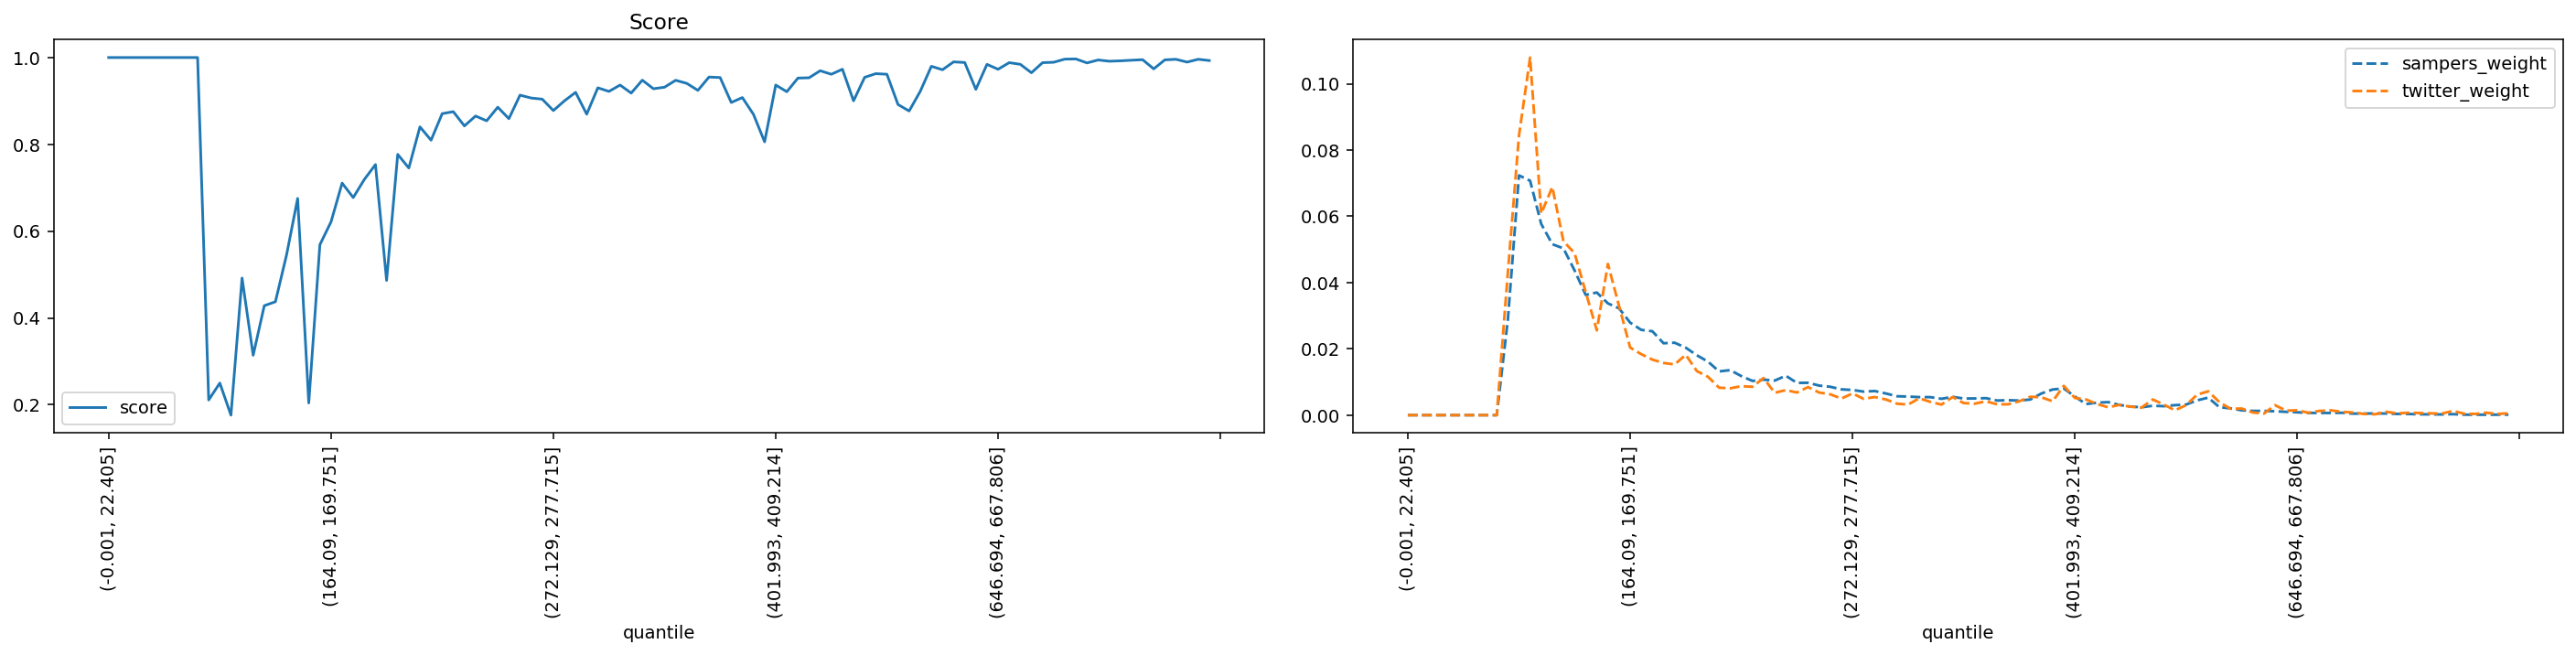

Data behind this chart, as committed beside it:
quantile, score, sampers_weight, twitter_weight
(-0.001, 22.405], 1.0, 0.0, 0.0
(22.405, 35.395], 1.0, 0.0, 0.0
(35.395, 46.554], 1.0, 0.0, 0.0
(46.554, 56.061], 1.0, 0.0, 0.0
(56.061, 64.93], 1.0, 0.0, 0.0
(64.93, 73.165], 1.0, 0.0, 0.0
(73.165, 80.94], 1.0, 0.0, 0.0
(80.94, 88.329], 1.0, 0.0, 0.0
(88.329, 95.338], 1.0, 0.0, 0.0
(95.338, 102.07], 0.211, 0.02881, 0.04299
(102.07, 108.851], 0.2499, 0.07236, 0.08434
(108.851, 115.402], 0.1759, 0.07075, 0.1079
(115.402, 121.788], 0.4919, 0.05771, 0.06084
(121.788, 128.103], 0.314, 0.05159, 0.06886
(128.103, 134.5], 0.4281, 0.05033, 0.05246
(134.5, 140.658], 0.4373, 0.04368, 0.04891
(140.658, 146.534], 0.5449, 0.0363, 0.03716
(146.534, 152.416], 0.6753, 0.03702, 0.02559
(152.416, 158.282], 0.204, 0.03373, 0.04563
(158.282, 164.09], 0.5687, 0.03224, 0.03297
(164.09, 169.751], 0.6212, 0.02792, 0.0204
(169.751, 175.259], 0.7106, 0.02574, 0.0184
(175.259, 180.935], 0.6773, 0.02531, 0.01676
(180.935, 186.282], 0.7191, 0.02171, 0.01576
(186.282, 191.76], 0.7533, 0.02186, 0.0153
(191.76, 197.086], 0.4863, 0.02036, 0.01822
(197.086, 202.626], 0.7768, 0.01807, 0.0133
(202.626, 207.999], 0.7454, 0.01616, 0.01157
(207.999, 213.47], 0.8402, 0.0132, 0.008289
(213.47, 218.954], 0.8095, 0.01359, 0.008106
(218.954, 224.269], 0.8707, 0.01178, 0.008744
(224.269, 229.603], 0.8752, 0.01033, 0.008562
(229.603, 234.752], 0.8424, 0.01072, 0.0112
(234.752, 239.974], 0.8652, 0.01043, 0.00674
(239.974, 245.254], 0.8542, 0.01189, 0.00756
(245.254, 250.51], 0.8856, 0.009735, 0.006831
(250.51, 255.844], 0.8591, 0.009768, 0.008471
(255.844, 261.162], 0.9133, 0.008921, 0.006831
(261.162, 266.661], 0.9067, 0.008557, 0.006285
(266.661, 272.129], 0.904, 0.007782, 0.00501
(272.129, 277.715], 0.8778, 0.0076, 0.006558
(277.715, 283.342], 0.9003, 0.007103, 0.004918
(283.342, 289.14], 0.9197, 0.007285, 0.005465
(289.14, 295.075], 0.8695, 0.006542, 0.004736
(295.075, 301.331], 0.9302, 0.005703, 0.003461
(301.331, 307.68], 0.9219, 0.005613, 0.003188
(307.68, 313.891], 0.9366, 0.005442, 0.005101
(313.891, 320.547], 0.9181, 0.005435, 0.004008
(320.547, 326.988], 0.9478, 0.004934, 0.003188
(326.988, 333.082], 0.9281, 0.005519, 0.005465
(333.082, 339.529], 0.9316, 0.005021, 0.003643
(339.529, 346.178], 0.9475, 0.005034, 0.003461
(346.178, 352.733], 0.9404, 0.005131, 0.00419
(352.733, 359.7], 0.9244, 0.004414, 0.003279
(359.7, 366.652], 0.955, 0.004521, 0.003279
(366.652, 373.677], 0.9538, 0.004402, 0.00419
(373.677, 380.777], 0.8964, 0.004726, 0.005556
(380.777, 387.825], 0.9078, 0.006555, 0.005374
(387.825, 394.882], 0.8689, 0.007741, 0.00419
(394.882, 401.993], 0.8058, 0.008068, 0.008835
... 40 more rows
